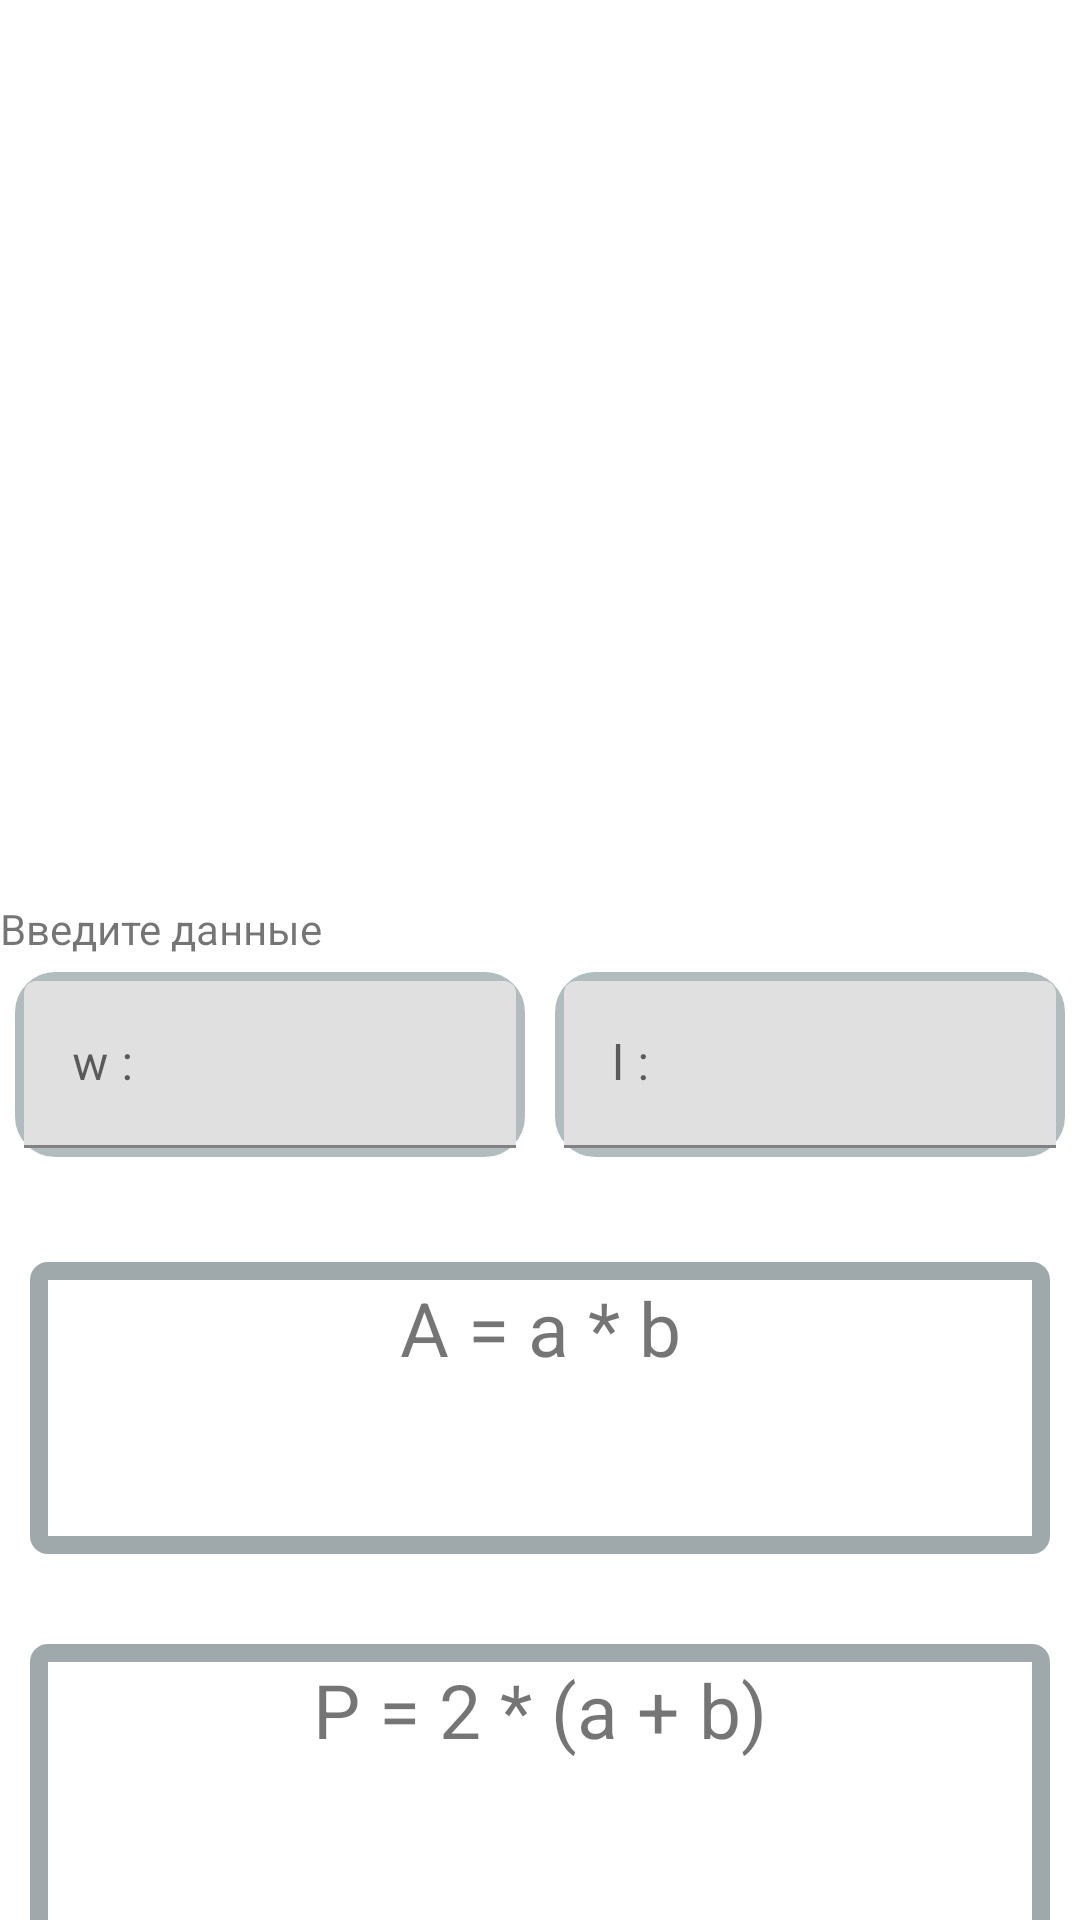

Here is an Android app screen rendered from its layout file. Give the layout XML and the strings, colors and styles it references.
<!-- AndroidManifest.xml: application theme Theme.GeometryCalc -->
<!-- res/layout/fragment_rectangle.xml -->
<?xml version="1.0" encoding="utf-8"?>
<FrameLayout xmlns:android="http://schemas.android.com/apk/res/android"
    xmlns:tools="http://schemas.android.com/tools"
    android:layout_width="match_parent"
    android:layout_height="match_parent"
    xmlns:app="http://schemas.android.com/apk/res-auto"
    tools:context=".FragmentRectangle">

    <androidx.constraintlayout.widget.ConstraintLayout
        android:layout_width="match_parent"
        android:layout_height="match_parent">

        <ImageView
            android:id="@+id/ivRectangle"
            android:layout_width="wrap_content"
            android:layout_height="300dp"
            android:src="@drawable/rectangle_ab"
            android:adjustViewBounds="true"
            app:layout_constraintEnd_toEndOf="parent"
            app:layout_constraintStart_toStartOf="parent"
            app:layout_constraintTop_toTopOf="parent" />

        <TextView
            android:id="@+id/tvEnterData"
            android:text="Введите данные"
            style="@style/style_enter_data"
            android:layout_width="match_parent"
            android:layout_height="wrap_content"
            tools:ignore="InvalidId,MissingConstraints"
            app:layout_constraintTop_toBottomOf="@+id/ivRectangle"
            />
        <LinearLayout
            android:id="@+id/constlRectangle"
            android:layout_width="match_parent"
            android:layout_height="wrap_content"
            android:orientation="horizontal"
            tools:ignore="MissingConstraints"
            app:layout_constraintTop_toBottomOf="@+id/tvEnterData">

            <com.google.android.material.textfield.TextInputLayout
                android:id="@+id/rectangle_label_w"
                android:layout_width="match_parent"
                android:layout_height="wrap_content"
                android:layout_weight="1"
                app:layout_constraintEnd_toEndOf="parent"
                android:hint="w :"
                android:layout_margin="5dp"
                android:background="@drawable/shape_const"
                app:layout_constraintStart_toStartOf="parent"
                app:layout_constraintTop_toBottomOf="@id/ivRectangle">

                <com.google.android.material.textfield.TextInputEditText
                    android:id="@+id/rectangle_name_w"
                    android:layout_width="match_parent"
                    android:layout_height="match_parent"
                    android:inputType="number"
                    android:singleLine="true" />
            </com.google.android.material.textfield.TextInputLayout>
            <com.google.android.material.textfield.TextInputLayout
                android:id="@+id/rectangle_label_l"
                android:layout_width="match_parent"
                android:layout_weight="1"
                android:layout_height="wrap_content"
                app:layout_constraintEnd_toEndOf="parent"
                android:hint="l :"
                android:layout_margin="5dp"
                android:background="@drawable/shape_const"
                app:layout_constraintStart_toStartOf="parent"
                app:layout_constraintTop_toBottomOf="@id/rectangle_label_w">

                <com.google.android.material.textfield.TextInputEditText
                    android:id="@+id/rectangle_name_l"
                    android:layout_width="match_parent"
                    android:layout_height="match_parent"
                    android:inputType="number"
                    android:singleLine="true" />
            </com.google.android.material.textfield.TextInputLayout>
        </LinearLayout>

        <androidx.constraintlayout.widget.ConstraintLayout
            android:id="@+id/constraintLayoutArea"
            android:layout_width="match_parent"
            android:layout_height="wrap_content"
            android:background="@drawable/shape_const_answer"
            android:layout_marginEnd="10dp"
            android:layout_marginStart="10dp"
            android:layout_marginTop="30dp"
            app:layout_constraintTop_toBottomOf="@+id/constlRectangle"
            app:layout_constraintStart_toStartOf="parent"
            app:layout_constraintEnd_toEndOf="parent">


            <TextView
                android:id="@+id/tvcalСulcAreaRectangle"
                android:layout_width="wrap_content"
                android:layout_height="wrap_content"
                android:layout_margin="10dp"
                android:padding="5dp"
                android:text="A = a * b"
                android:textSize="25dp"
                app:layout_constraintEnd_toEndOf="parent"
                app:layout_constraintStart_toStartOf="parent"
                tools:ignore="MissingConstraints" />

            <TextView
                android:id="@+id/tvAnswerAreaRectangle"
                android:layout_width="wrap_content"
                android:layout_height="wrap_content"
                android:layout_margin="10dp"
                android:layout_marginTop="48dp"
                android:padding="5dp"
                android:textColor="@color/teal_700"
                android:textSize="25sp"
                app:layout_constraintEnd_toEndOf="parent"
                app:layout_constraintStart_toStartOf="parent"
                app:layout_constraintTop_toBottomOf="@+id/tvcalСulcAreaRectangle" />
        </androidx.constraintlayout.widget.ConstraintLayout>

        <androidx.constraintlayout.widget.ConstraintLayout
            android:layout_width="match_parent"
            android:layout_height="wrap_content"
            app:layout_constraintStart_toStartOf="parent"
            app:layout_constraintEnd_toEndOf="parent"
            android:layout_marginTop="30dp"
            android:layout_marginStart="10dp"
            android:layout_marginEnd="10dp"
            android:background="@drawable/shape_const_answer"
            app:layout_constraintTop_toBottomOf="@+id/constraintLayoutArea">

            <TextView
                android:id="@+id/tvCalcPerimetrRectangle"
                android:layout_width="wrap_content"
                android:layout_height="wrap_content"
                android:layout_margin="10dp"
                android:layout_marginTop="80dp"
                android:padding="5dp"
                android:text="P = 2 * (a + b)"
                android:textSize="25sp"
                app:layout_constraintEnd_toEndOf="parent"
                app:layout_constraintStart_toStartOf="parent"
                tools:ignore="MissingConstraints" />

            <TextView
                android:id="@+id/tvAnswerPerimetrRectangle"
                android:layout_width="wrap_content"
                android:layout_height="wrap_content"
                android:layout_margin="10dp"
                android:padding="5dp"
                android:textSize="25sp"
                android:textColor="@color/teal_700"
                app:layout_constraintBottom_toBottomOf="parent"
                app:layout_constraintEnd_toEndOf="parent"
                app:layout_constraintStart_toStartOf="parent"
                app:layout_constraintTop_toBottomOf="@+id/tvCalcPerimetrRectangle" />
        </androidx.constraintlayout.widget.ConstraintLayout>
    </androidx.constraintlayout.widget.ConstraintLayout>

</FrameLayout>
<!-- resources referenced by this layout -->
<resources>
  <color name="teal_700">#FF018786</color>
  <!-- drawable shape_const (drawable) -->
  <?xml version="1.0" encoding="UTF-8"?>
  <shape xmlns:android="http://schemas.android.com/apk/res/android">
      <solid android:color="#FFFFFF"/>
      <stroke android:width="3dp" android:color="#B1BCBE" />
      <corners android:radius="12dp"/>
      <padding android:left="3dp" android:top="3dp" android:right="3dp" android:bottom="3dp" />
  </shape>
  <!-- drawable shape_const_answer (drawable) -->
  <?xml version="1.0" encoding="utf-8"?>
  <shape xmlns:android="http://schemas.android.com/apk/res/android">
      <solid android:color="#FFFFFF"/>
      <stroke android:width="6dp" android:color="#9FA8AA" />
      <corners android:radius="3dp"/>
      <padding android:left="0dp"
          android:top="0dp"
          android:right="0dp"
          android:bottom="0dp" />
  </shape>
  <style name="Theme.GeometryCalc" parent="Theme.MaterialComponents.DayNight.DarkActionBar">
          
          <item name="colorPrimary">@color/purple_500</item>
          <item name="colorPrimaryVariant">@color/purple_700</item>
          <item name="colorOnPrimary">@color/white</item>
          
          <item name="colorSecondary">@color/teal_200</item>
          <item name="colorSecondaryVariant">@color/teal_700</item>
          <item name="colorOnSecondary">@color/black</item>
          
          <item name="android:statusBarColor" tools:targetApi="l">?attr/colorPrimaryVariant</item>
          
      </style>
  <color name="purple_500">#FF6200EE</color>
  <color name="purple_700">#FF3700B3</color>
  <color name="white">#FFFFFFFF</color>
  <color name="teal_200">#FF03DAC5</color>
  <color name="black">#FF000000</color>
</resources>
